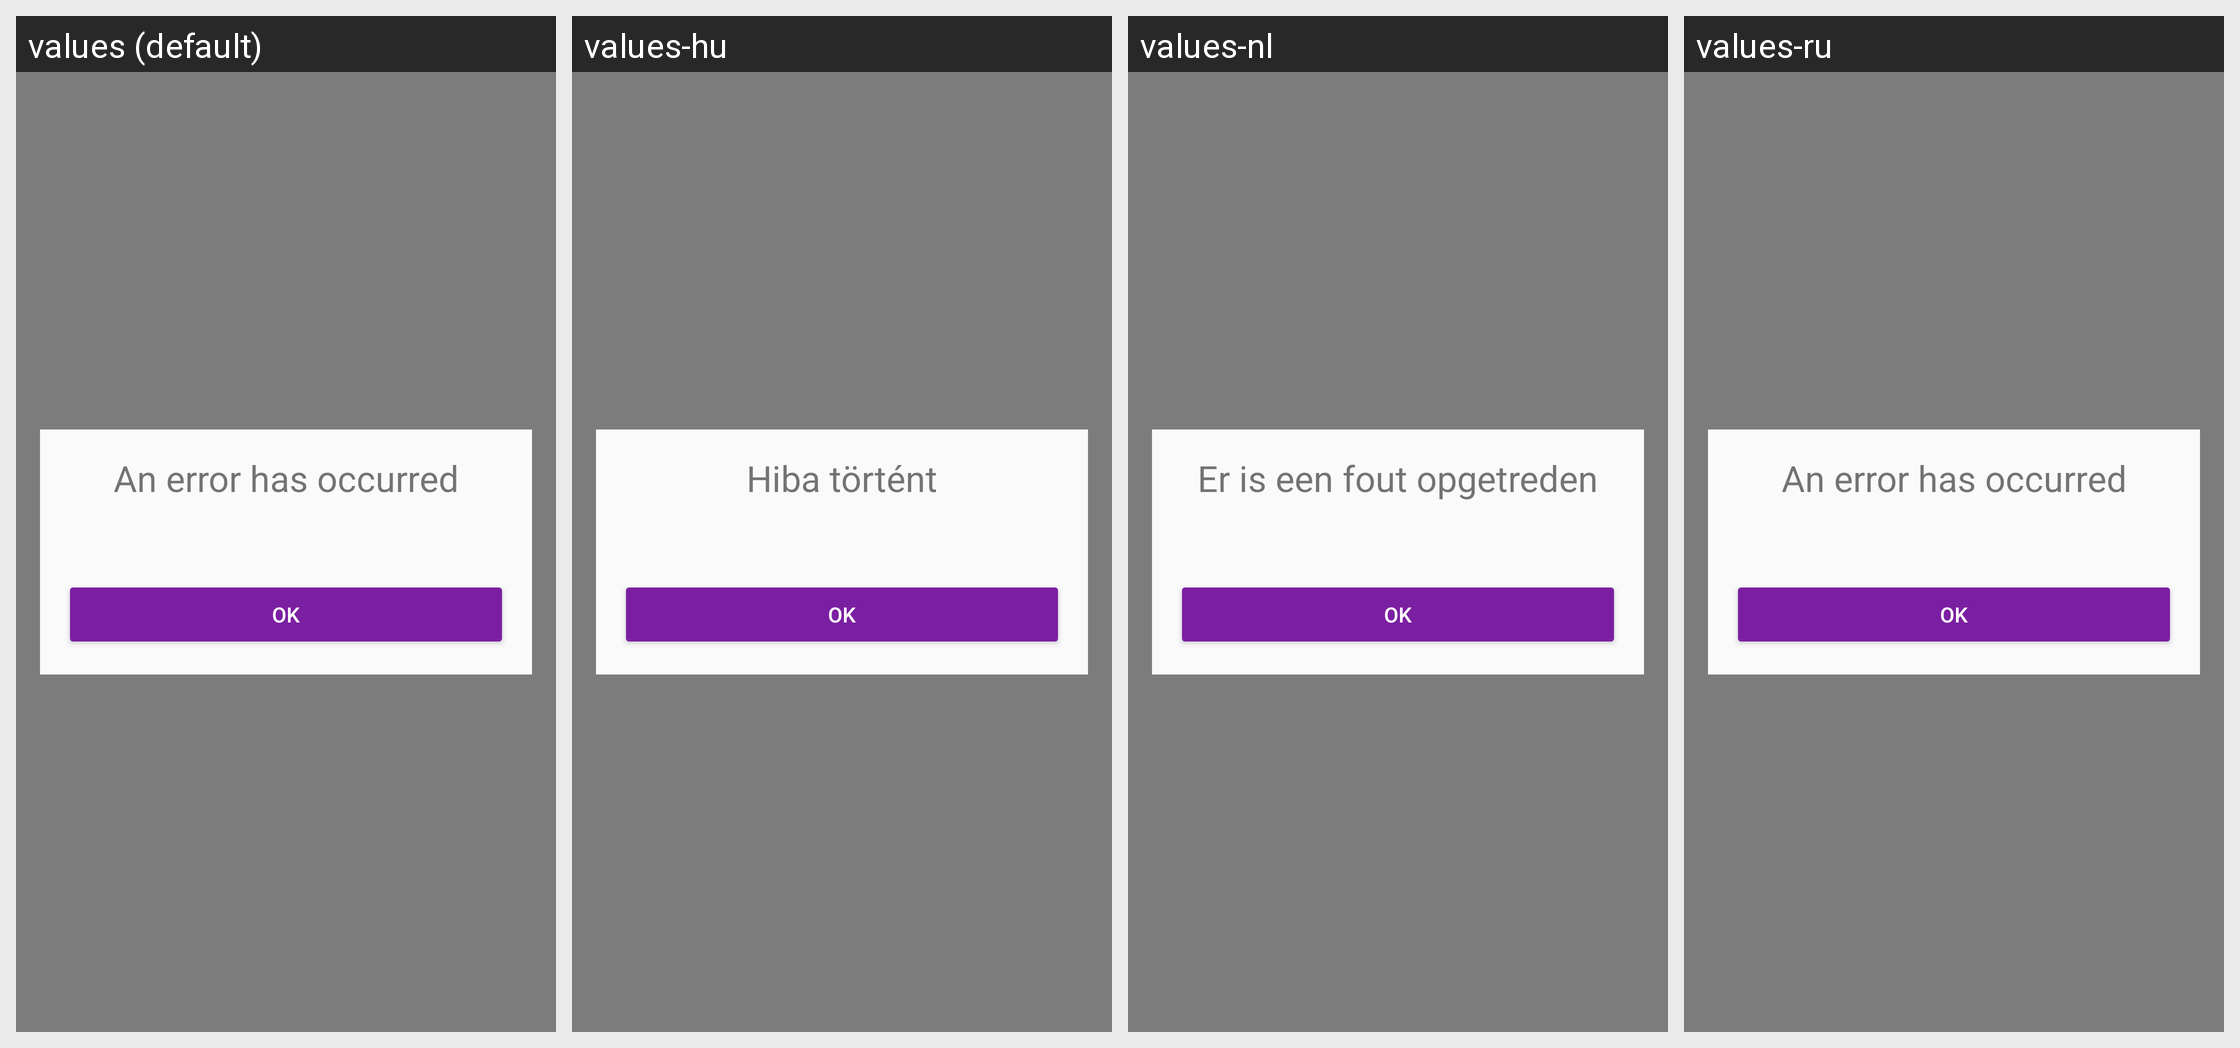

The same Android screen rendered under several of its app's locales, left to right. List the strings drawn on it with the default value and each locale's translation.
Android screen res/layout/fragment_error_dialog.xml rendered under 4 locales, left to right: values (default), values-hu, values-nl, values-ru. Device: Nexus 5 (rendered at 1080×1920; each locale shown at half size, 540×960, under a caption strip naming it); theme AppTheme.
Other locales in the repository, not shown: values-ar, values-ca, values-cs, values-de, values-es, values-fi, values-fr, values-he, values-hi, values-id, values-it, values-ja, values-ko, values-no, values-pl, values-pt, values-sl, values-sv, values-zh.
Strings drawn on this screen, with the default value and each locale's value (text and hints the layout hard-codes, and strings that could not be matched under every locale, appear in the picture but are not listed):

error_dialog_title
  values: An error has occurred
  values-hu: Hiba történt
  values-nl: Er is een fout opgetreden
  values-ru: An error has occurred

button_ask_first_button_default
  values: ok
  values-hu: OK
  values-nl: ok
  values-ru: ok
